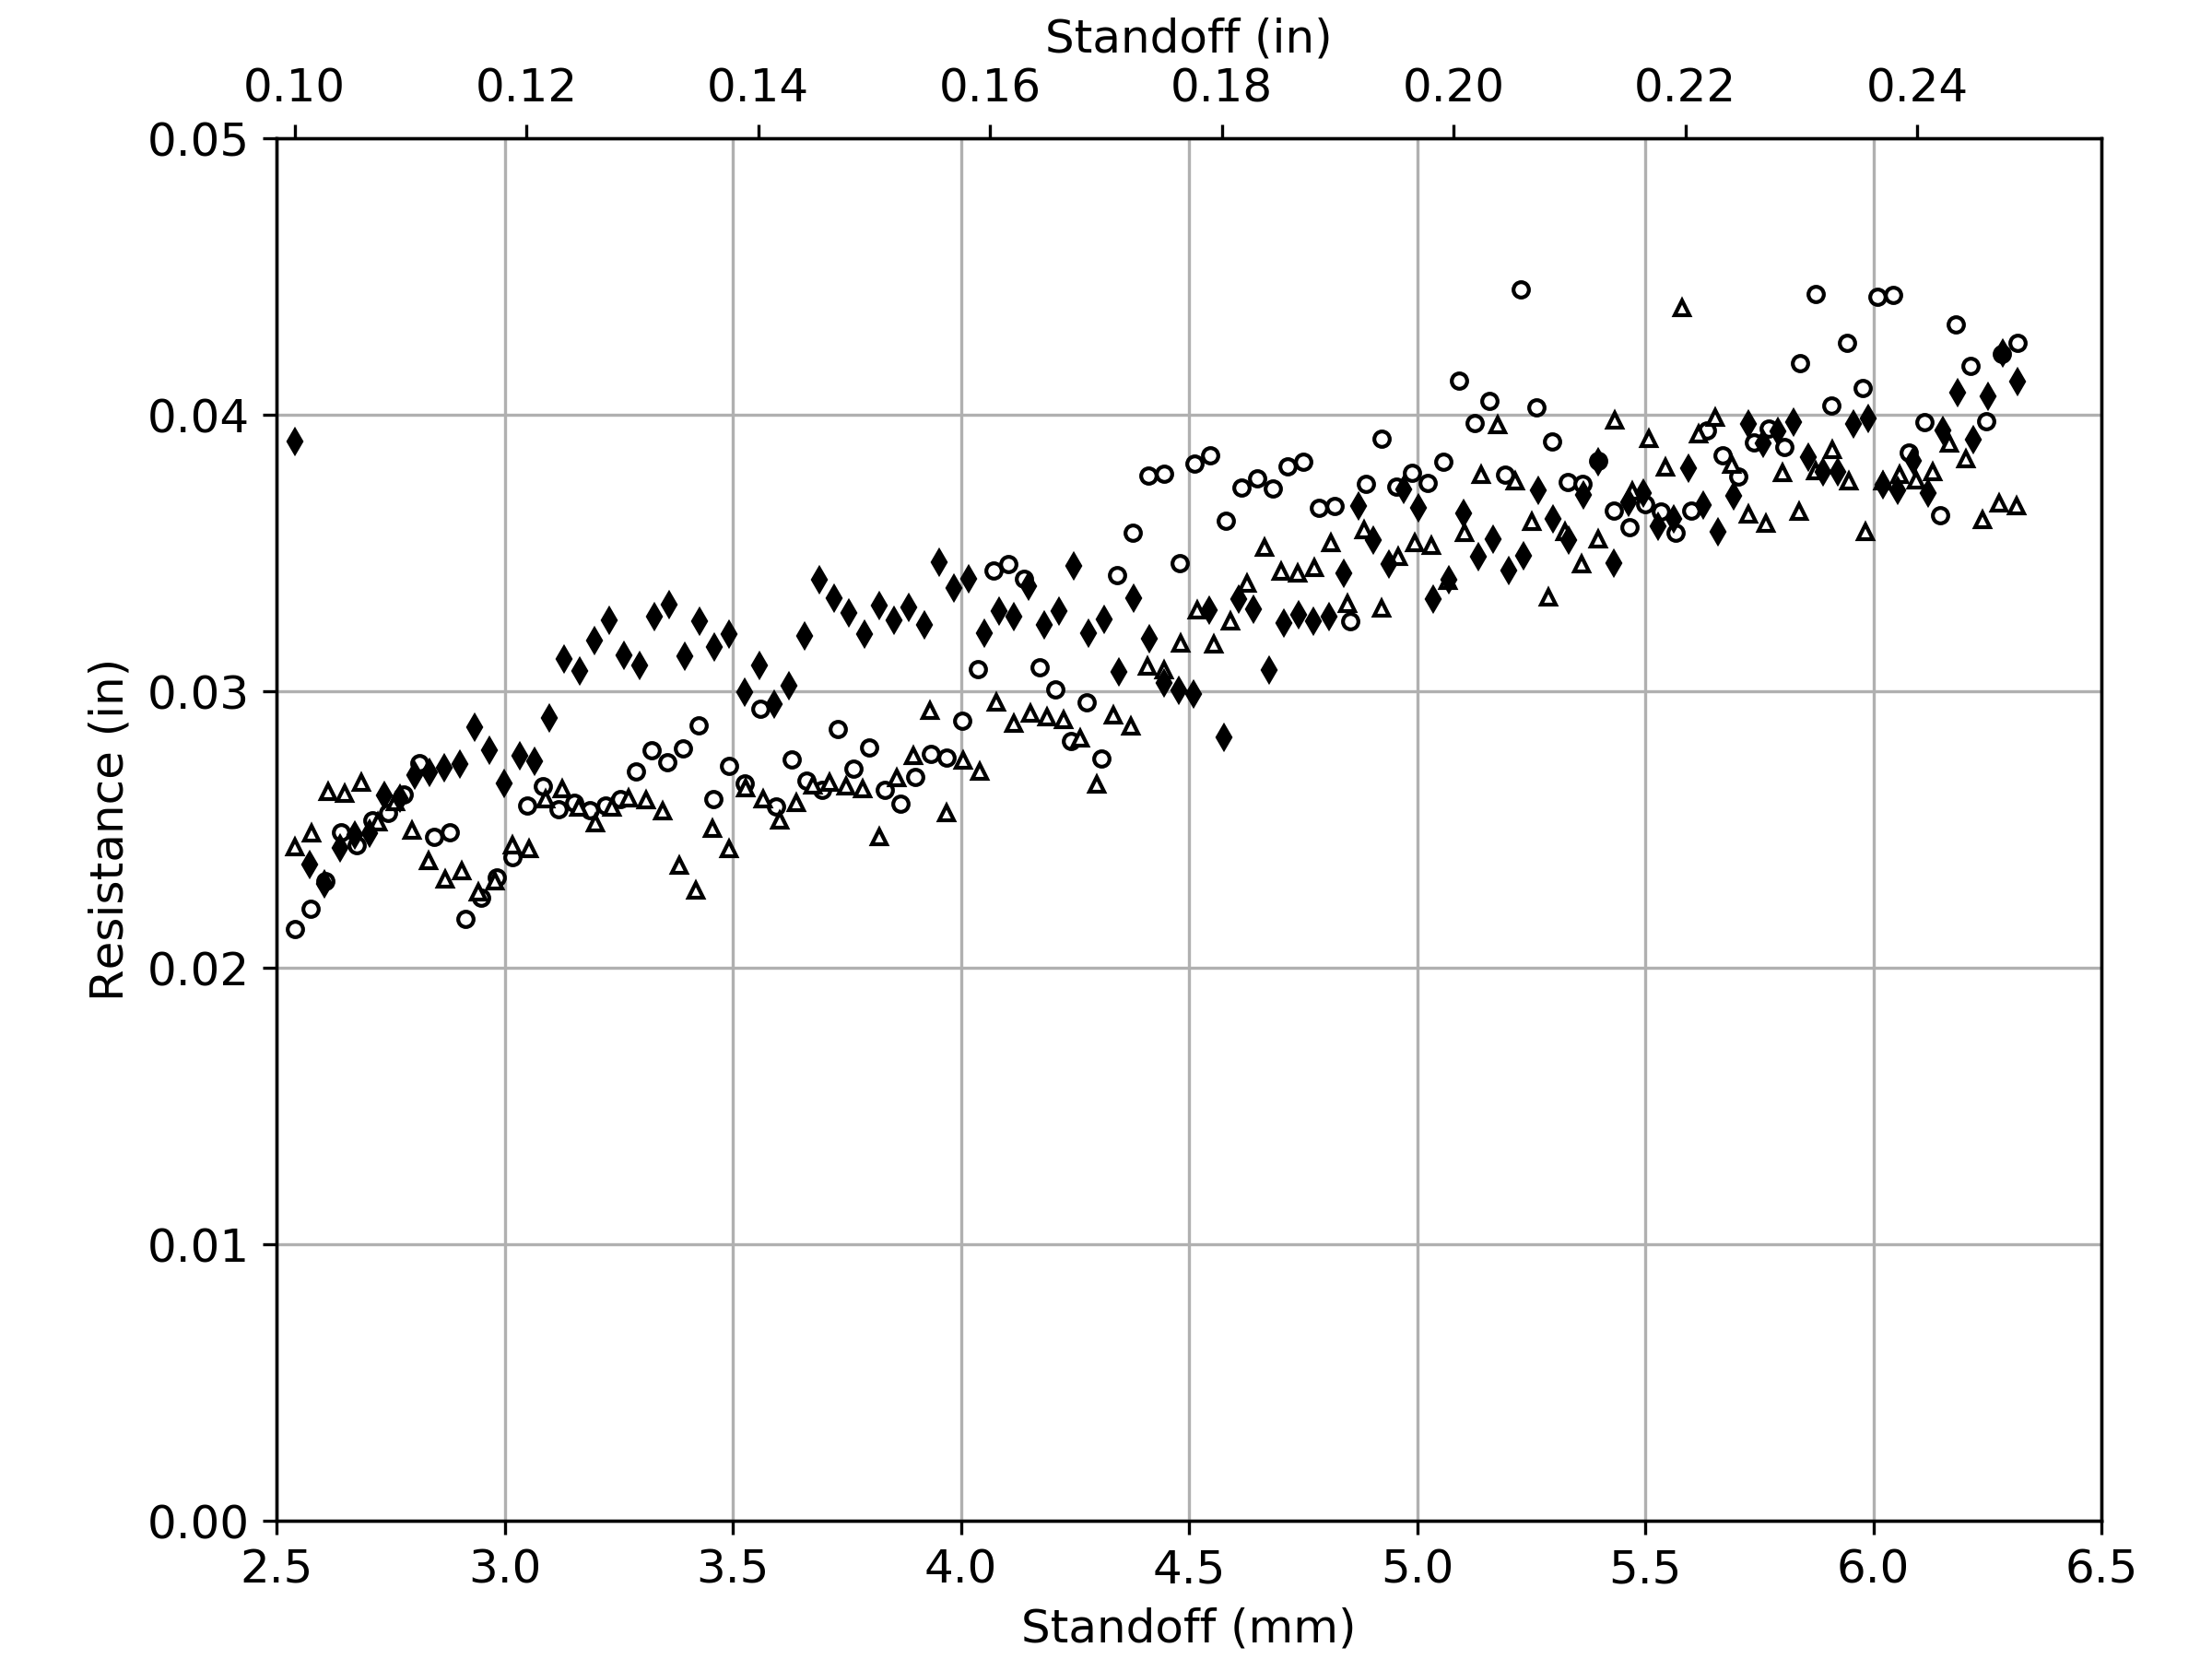

The Python source for this figure:
#!/usr/bin/python

import lconfig as lc
import matplotlib.pyplot as plt
import numpy as np
import lplot

lplot.set_defaults()

sources = [\
#	'190315/test4.dat',
	'190301/test6.dat',
	'190301/test7.dat',
	'190322/test3.dat']
	
styles = [\
#	{'ls':'none', 'marker':'s', 'mfc':'w', 'mec':'k', 'ms':4},
	{'ls':'none', 'marker':'o', 'mfc':'w', 'mec':'k', 'ms':4},
	{'ls':'none', 'marker':'^', 'mfc':'w', 'mec':'k', 'ms':4},
	{'ls':'none', 'marker':'d', 'mfc':'k', 'mec':'k', 'ms':4}]
	
# Parameters
excite_hz = 10.
window_sec = 0.5

R_mean = []
R_std = []
SO_in = []

ax1, _ax1 = lplot.init_xxyy('Standoff (mm)', 'Resistance (M$\Omega$)', x2label='Standoff (in)')

for thisfile,thisstyle in zip(sources, styles):
	
	thisdata = lc.LConf(thisfile, data=True, cal=True)
	# Retrieve the test conditions
	meta = thisdata.get(0,'meta')
	# Find the start and stop of the cut
	istart = thisdata.get_index(meta['start_sec'])
	istop = thisdata.get_index(meta['stop_sec'])
	# Find the standoff and rise
	so_init = 25.4*meta['so_in']
	so_rise = 25.4*meta['rise_in']
	# How many data points are there in the cut set
	Nd = istop - istart

	# Get the voltage and current data
	v_t = thisdata.get_channel('Voltage')[istart:istop]
	i_t = thisdata.get_channel('Current')[istart:istop]
	
	# Grab the sample rate for FFT calculations
	sample_hz = thisdata.get(0,'samplehz')
	# How many samples per window?
	Nt = int(np.round(sample_hz * window_sec))
	# How many unique frequency data points
	Nf = int(np.floor(Nt/2))
	# How many data points are available?
	Nn = int(istop - istart)
	# How many windows are there in the data?
	Nw = int(np.round(Nn/Nt))
	# At which index is the excitation frequency?
	iexcite = int(np.round(excite_hz * Nt / sample_hz))
	
	so = []	
	R = []
	time = []
	
	for index in range(0,Nd,Nt):
		v_f = np.fft.fft(v_t[index:index+Nt])
		i_f = np.fft.fft(i_t[index:index+Nt])
		# Test to be sure this is the correct index
		if np.abs(i_f[iexcite-1]) > np.abs(i_f[iexcite]) or \
				np.abs(i_f[iexcite+1]) > np.abs(i_f[iexcite]):
			raise Exception('The excitation index does not appear to be correct.')
		
		R.append( (v_f[iexcite] / i_f[iexcite]).real )
		time.append(index / sample_hz)
		so.append(so_init + so_rise * float(index) / Nn)
	ax1.plot(so, R, label=thisfile, **thisstyle)
	
#ax1.legend(loc=0)
ax1.set_ylim([0, 0.05])
ax1.set_xlim([2.5, 6.5])
lplot.scale_xxyy(ax1, xscale=1./25.4)
ax1.get_figure().savefig('incline.png')
plt.show()
